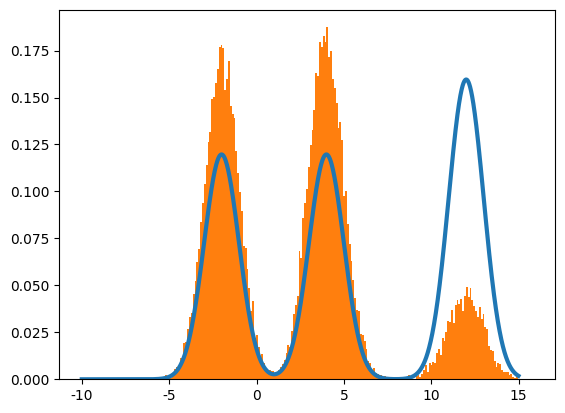

Write the Python code that produced this figure.
import numpy as np
import matplotlib.pyplot as plt

plt.rcParams['font.sans-serif'] = ['FangSong']
plt.rcParams['axes.unicode_minus'] = False


class MCMC:
    def __init__(self, m, n):
        self.m = m
        self.n = n
        self.x = 2.5
        self.samples = []

    def p(self, x):  # 假设f1为我们想要进行抽样的分布
        return 0.3/np.sqrt(np.pi*2)*np.exp(-(x+2)**2/2) + 0.3/np.sqrt(np.pi*2)*np.exp(-(x-4)**2/2) + + 0.4/np.sqrt(np.pi*2)*np.exp(-(x-12)**2/2)

    def q(self, m, x):
        return 1/np.sqrt(2*np.pi)*np.exp(-(x-m)**2/2)

    def plot(self):
        x = np.arange(-10, 15, 0.01)
        plt.plot(x, self.p(x), linewidth=3)

    def sampling(self):
        for i in range(self.m):
            x = np.random.normal(self.x, 1)
            t = min(1, self.p(x)*self.q(x, self.x)/(self.p(self.x)*self.q(self.x, x)))
            u = np.random.random()
            if u < t:
                self.x = x
        for i in range(self.n):
            x = np.random.normal(self.x, 1)
            t = min(1, self.p(x) * self.q(x, self.x) / (self.p(self.x) * self.q(self.x, x)))
            u = np.random.random()
            if u < t:
                self.x = x
            self.samples.append(self.x)

    def test(self):
        plt.hist(self.samples, bins=200, density=True,stacked=True)
        plt.show()


M = MCMC(60000, 50000)
M.sampling()
M.plot()
M.test()